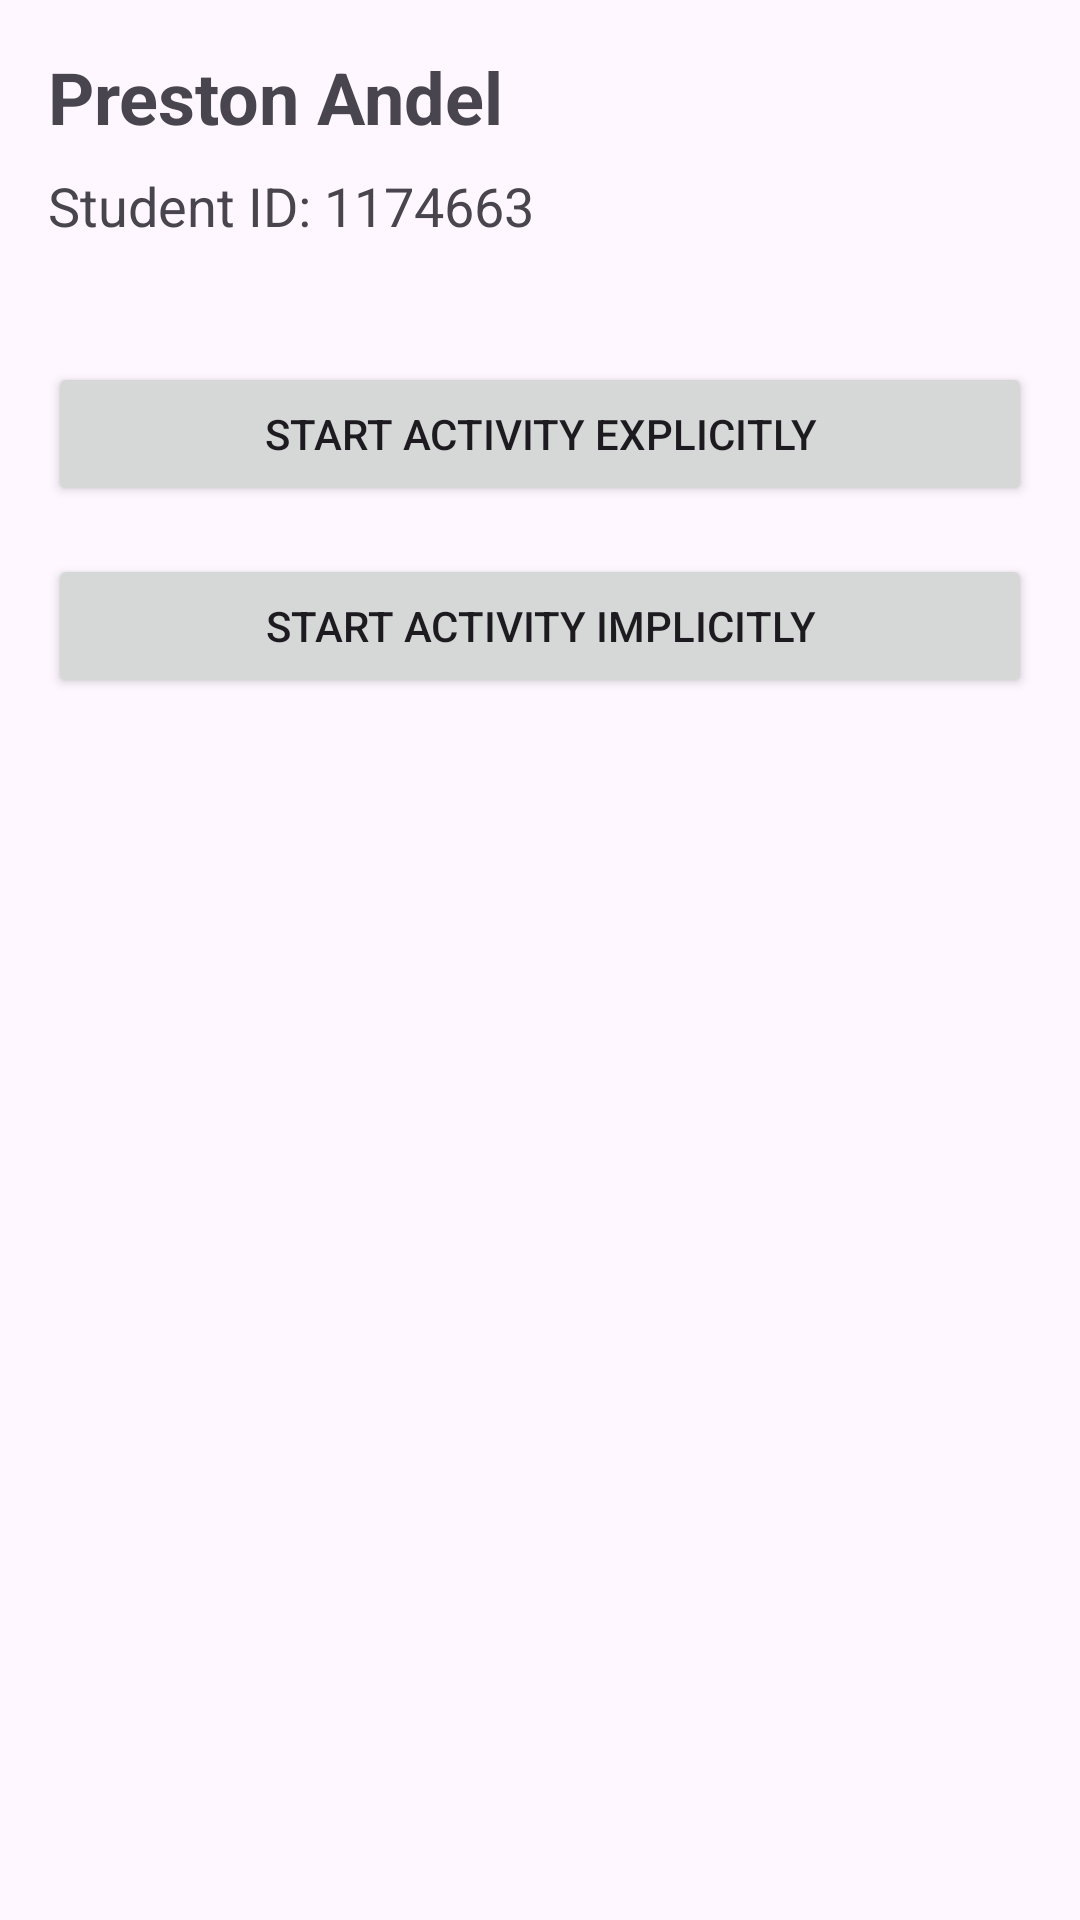

The Android layout XML behind this screen, and the referenced resources:
<!-- AndroidManifest.xml: application theme Theme.PrestonsApp -->
<!-- res/layout/activity_main.xml -->
<?xml version="1.0" encoding="utf-8"?>
<androidx.constraintlayout.widget.ConstraintLayout xmlns:android="http://schemas.android.com/apk/res/android"
    xmlns:app="http://schemas.android.com/apk/res-auto"
    android:layout_width="match_parent"
    android:layout_height="match_parent"
    android:padding="16dp">

    <TextView
        android:id="@+id/textName"
        android:layout_width="0dp"
        android:layout_height="wrap_content"
        android:text="Preston Andel"
        android:textSize="24sp"
        android:textStyle="bold"
        app:layout_constraintTop_toTopOf="parent"
        app:layout_constraintStart_toStartOf="parent"
        app:layout_constraintEnd_toEndOf="parent" />

    <TextView
        android:id="@+id/textStudentId"
        android:layout_width="0dp"
        android:layout_height="wrap_content"
        android:text="Student ID: 1174663"
        android:textSize="18sp"
        android:layout_marginTop="8dp"
        app:layout_constraintTop_toBottomOf="@id/textName"
        app:layout_constraintStart_toStartOf="parent"
        app:layout_constraintEnd_toEndOf="parent" />

    <Button
        android:id="@+id/buttonExplicit"
        android:layout_width="0dp"
        android:layout_height="wrap_content"
        android:text="Start Activity Explicitly"
        android:layout_marginTop="40dp"
        app:layout_constraintTop_toBottomOf="@id/textStudentId"
        app:layout_constraintStart_toStartOf="parent"
        app:layout_constraintEnd_toEndOf="parent" />

    <Button
        android:id="@+id/buttonImplicit"
        android:layout_width="0dp"
        android:layout_height="wrap_content"
        android:layout_marginTop="16dp"
        android:text="Start Activity Implicitly"
        app:layout_constraintTop_toBottomOf="@id/buttonExplicit"
        app:layout_constraintStart_toStartOf="parent"
        app:layout_constraintEnd_toEndOf="parent" />

</androidx.constraintlayout.widget.ConstraintLayout>
<!-- resources referenced by this layout -->
<resources>
  <style name="Theme.PrestonsApp" parent="Base.Theme.PrestonsApp" />
  <style name="Base.Theme.PrestonsApp" parent="Theme.Material3.DayNight.NoActionBar">
          
          
      </style>
</resources>
